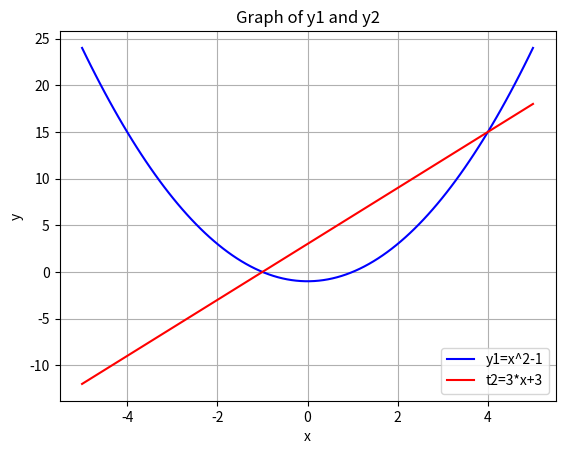

Source code (Python):
import matplotlib.pyplot as plt
import numpy as np

x = np.linspace(-5,5,100)
y1 = x**2-1
y2 = 3*x+3
plt.plot(x, y1, 'b', x,y2,'r')
plt.grid()

plt.title("Graph of y1 and y2")
plt.xlabel('x')
plt.ylabel('y')
plt.legend(('y1=x^2-1','t2=3*x+3'))
plt.show()